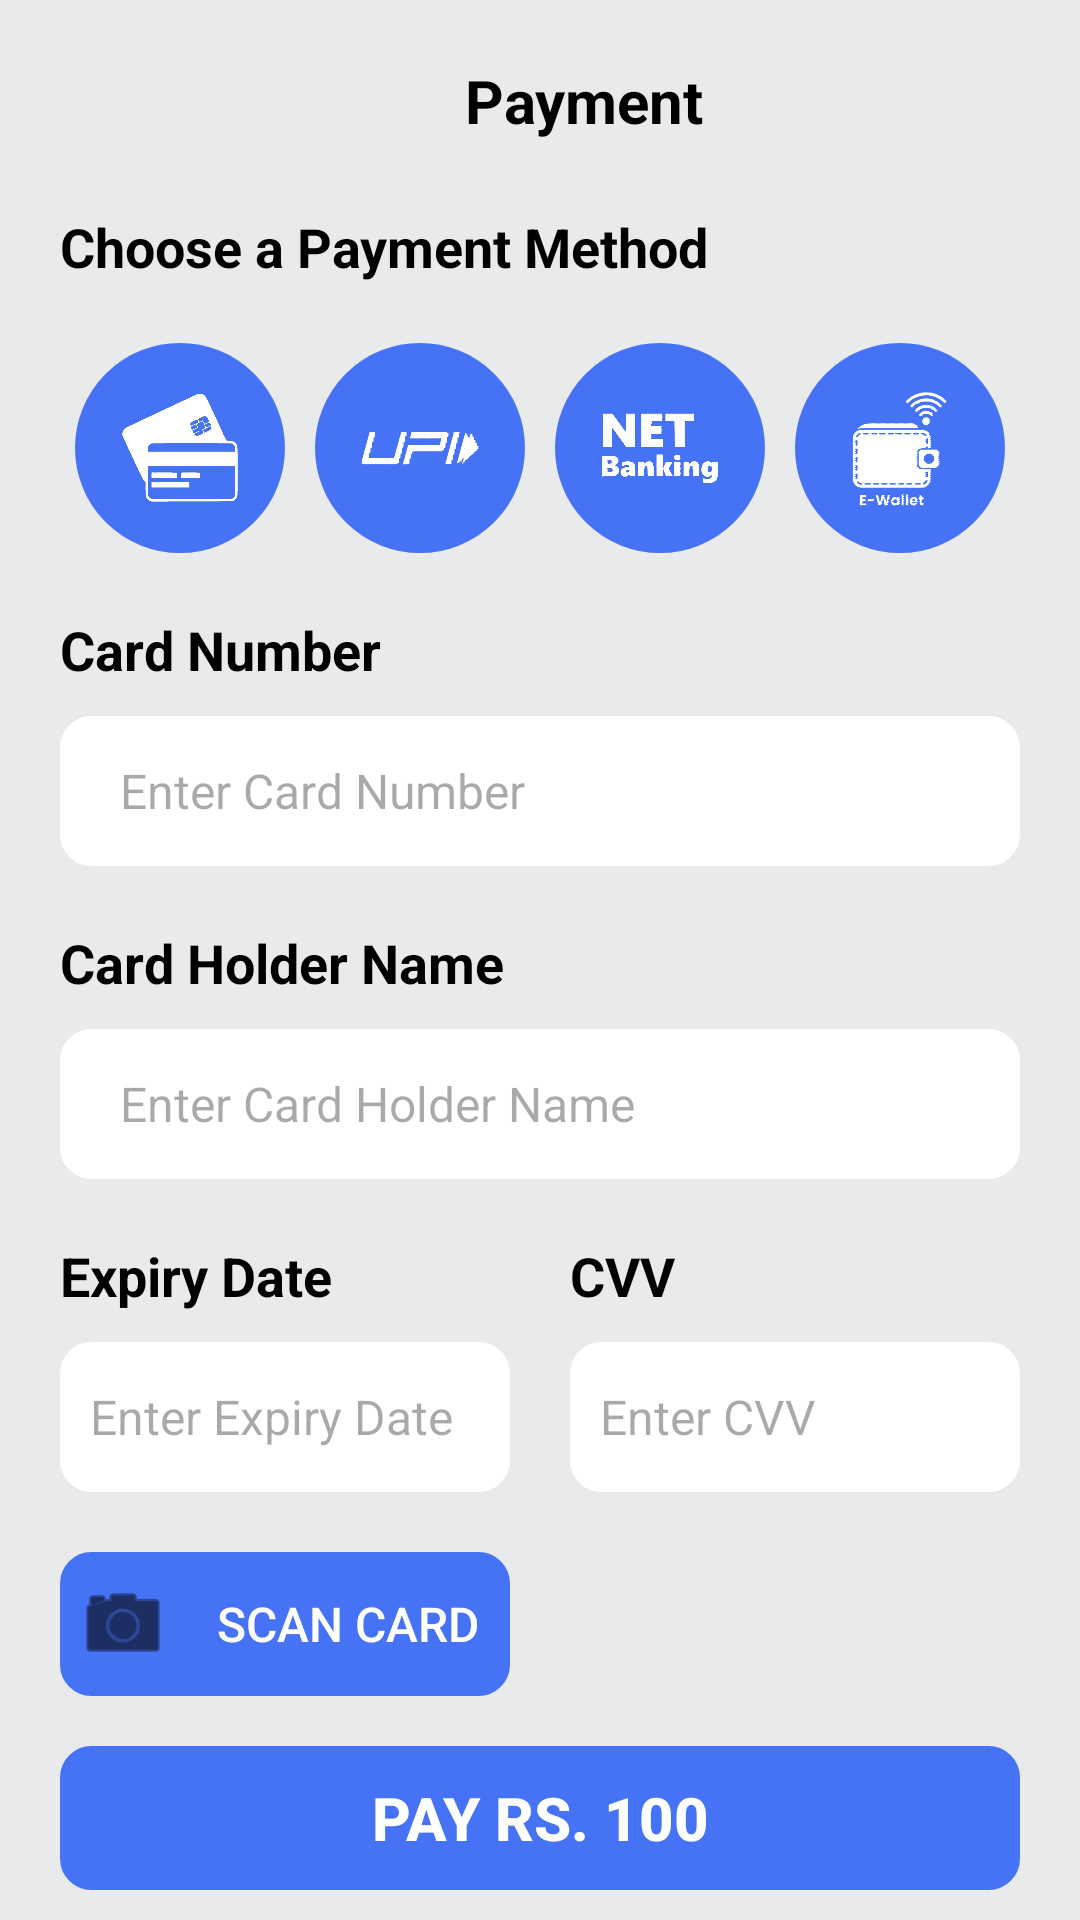

Android layout source for this screen:
<!-- AndroidManifest.xml: application theme Theme.HealthEasy -->
<!-- res/layout/activity_payment_card.xml -->
<?xml version="1.0" encoding="utf-8"?>
<LinearLayout
    xmlns:android="http://schemas.android.com/apk/res/android"
    xmlns:app="http://schemas.android.com/apk/res-auto"
    android:orientation="vertical"
    android:layout_width="match_parent"
    android:layout_height="match_parent"
    android:paddingHorizontal="20dp"
    android:paddingTop="20dp"
    android:paddingBottom="10dp"
    android:background="@color/lighterWhiteColor">

    <LinearLayout
        android:layout_width="match_parent"
        android:layout_height="wrap_content"
        android:orientation="horizontal">

        <ImageView
            android:id="@+id/backBtn"
            android:layout_width="30dp"
            android:layout_height="30dp"
            android:src="@drawable/ic_menu_back"
            app:tint="@color/blackColor"
            android:rotation="90"
            android:clickable="true"
            android:contentDescription="Back Icon"
            android:layout_gravity="start"/>

        
        <View
            android:layout_width="0dp"
            android:layout_height="0dp"
            android:layout_weight="1" />


        <TextView
            android:layout_width="wrap_content"
            android:layout_height="wrap_content"
            android:text="Payment"
            android:textStyle="bold"
            android:textSize="20sp"
            android:textColor="@color/blackColor"/>

        
        <View
            android:layout_width="0dp"
            android:layout_height="0dp"
            android:layout_weight="1" />

    </LinearLayout>


    <TextView
        android:layout_width="match_parent"
        android:layout_height="wrap_content"
        android:layout_marginTop="20dp"
        android:text="Choose a Payment Method"
        android:textSize="18sp"
        android:textColor="@color/blackColor"
        android:textStyle="bold"
        />

    <LinearLayout
        android:layout_width="match_parent"
        android:layout_height="wrap_content"
        android:orientation="horizontal"
        android:layout_marginTop="20dp"
        android:gravity="center_horizontal">

        <ImageView
            android:id="@+id/cardPaymentMethod"
            android:layout_width="70dp"
            android:layout_height="70dp"
            android:layout_marginEnd="10dp"
            android:src="@drawable/payment_card_logo"
            app:tint="@color/whiteColor"
            android:background="@drawable/circle_shape"
            android:backgroundTint="@color/blueColor"
            android:contentDescription="Card Payment Method Icon"
            android:clickable="true"/>

        <ImageView
            android:id="@+id/UPIPaymentMethod"
            android:layout_width="70dp"
            android:layout_height="70dp"
            android:layout_marginEnd="10dp"
            android:src="@drawable/payemt_upi_logo"
            app:tint="@color/whiteColor"
            android:background="@drawable/circle_shape"
            android:backgroundTint="@color/blueColor"
            android:contentDescription="UPI Payment Method Icon"
            android:clickable="true"/>

        <ImageView
            android:id="@+id/netBankingPaymentMethod"
            android:layout_width="70dp"
            android:layout_height="70dp"
            android:layout_marginEnd="10dp"
            android:src="@drawable/payemt_net_banking_logo"
            app:tint="@color/whiteColor"
            android:background="@drawable/circle_shape"
            android:backgroundTint="@color/blueColor"
            android:contentDescription="Net Banking Payment Method Icon"
            android:clickable="true"/>

        <ImageView
            android:id="@+id/eWalletPaymentMethod"
            android:layout_width="70dp"
            android:layout_height="70dp"
            android:src="@drawable/payemt_e_wallet_logo"
            app:tint="@color/whiteColor"
            android:background="@drawable/circle_shape"
            android:backgroundTint="@color/blueColor"
            android:contentDescription="E - Wallet Payment Method Icon"
            android:clickable="true"/>

    </LinearLayout>

    <TextView
        android:layout_width="match_parent"
        android:layout_height="wrap_content"
        android:layout_marginTop="20dp"
        android:text="Card Number"
        android:textSize="18sp"
        android:textColor="@color/blackColor"
        android:textStyle="bold"
        />

    <EditText
        android:id="@+id/cardNumberInput"
        android:layout_width="match_parent"
        android:layout_height="50dp"
        android:layout_marginTop="10dp"
        android:paddingVertical="5dp"
        android:paddingHorizontal="20dp"
        android:inputType="number"
        android:textSize="16sp"
        android:textColor="@color/blackColor"
        android:hint="Enter Card Number"
        android:maxLength="16"
        android:background="@drawable/rectangle_shape"
        android:backgroundTint="@color/whiteColor"
        />

    <TextView
        android:layout_width="match_parent"
        android:layout_height="wrap_content"
        android:layout_marginTop="20dp"
        android:text="Card Holder Name"
        android:textSize="18sp"
        android:textColor="@color/blackColor"
        android:textStyle="bold"
        />

    <EditText
        android:id="@+id/cardHolderNameInput"
        android:layout_width="match_parent"
        android:layout_height="50dp"
        android:layout_marginTop="10dp"
        android:paddingVertical="5dp"
        android:paddingHorizontal="20dp"
        android:inputType="textPersonName"
        android:textSize="16sp"
        android:textColor="@color/blackColor"
        android:hint="Enter Card Holder Name"
        android:background="@drawable/rectangle_shape"
        android:backgroundTint="@color/whiteColor"
        />

    <LinearLayout
        android:layout_width="match_parent"
        android:layout_height="wrap_content"
        android:orientation="horizontal"
        android:layout_marginTop="20dp"
        android:gravity="center_horizontal">

        <LinearLayout
            android:layout_width="wrap_content"
            android:layout_height="wrap_content"
            android:orientation="vertical"
            android:layout_marginEnd="20dp">

            <TextView
                android:layout_width="wrap_content"
                android:layout_height="wrap_content"
                android:text="Expiry Date"
                android:textSize="18sp"
                android:textColor="@color/blackColor"
                android:textStyle="bold"
                />

            <EditText
                android:id="@+id/cardExpiryDateInput"
                android:layout_width="150dp"
                android:layout_height="50dp"
                android:layout_marginTop="10dp"
                android:paddingVertical="5dp"
                android:paddingHorizontal="10dp"
                android:inputType="date"
                android:textSize="16sp"
                android:textColor="@color/blackColor"
                android:hint="Enter Expiry Date"
                android:maxLength="5"
                android:background="@drawable/rectangle_shape"
                android:backgroundTint="@color/whiteColor"
                />
        </LinearLayout>

        <LinearLayout
            android:layout_width="wrap_content"
            android:layout_height="wrap_content"
            android:orientation="vertical">

            <TextView
                android:layout_width="match_parent"
                android:layout_height="wrap_content"
                android:text="CVV"
                android:textSize="18sp"
                android:textColor="@color/blackColor"
                android:textStyle="bold"
                />

            <EditText
                android:id="@+id/cardCVVInput"
                android:layout_width="150dp"
                android:layout_height="50dp"
                android:layout_marginTop="10dp"
                android:paddingVertical="5dp"
                android:paddingHorizontal="10dp"
                android:inputType="numberPassword"
                android:maxLength="3"
                android:textSize="16sp"
                android:textColor="@color/blackColor"
                android:hint="Enter CVV"
                android:background="@drawable/rectangle_shape"
                android:backgroundTint="@color/whiteColor"
                />
        </LinearLayout>

    </LinearLayout>

    <Button
        android:id="@+id/scanCardBtn"
        android:layout_width="150dp"
        android:layout_height="wrap_content"
        android:layout_marginTop="20dp"
        android:text="Scan Card"
        android:textSize="16sp"
        android:textColor="@color/whiteColor"
        android:background="@drawable/rectangle_shape"
        app:backgroundTint="@color/blueColor"
        app:drawableStartCompat="@android:drawable/ic_menu_camera"
        app:drawableTint="@color/blackColor"
        android:drawablePadding="10dp"
        android:clickable="true"
        android:gravity="center"/>

    
    <View
        android:layout_width="match_parent"
        android:layout_height="0dp"
        android:layout_weight="1" />

    
    <Button
        android:id="@+id/paymentBtn"
        android:layout_width="match_parent"
        android:layout_height="wrap_content"
        android:layout_marginTop="10dp"
        android:text="Pay Rs. 100"
        android:textSize="20sp"
        android:textStyle="bold"
        android:textColor="@color/whiteColor"
        android:background="@drawable/rectangle_shape"
        app:backgroundTint="@color/blueColor"
        android:clickable="true"
        android:gravity="center"/>
</LinearLayout>
<!-- resources referenced by this layout -->
<resources>
  <color name="blackColor">#FF000000</color>
  <color name="blueColor">#4673f5</color>
  <color name="lighterWhiteColor">#e9eaec</color>
  <color name="whiteColor">#FFFFFFFF</color>
  <!-- drawable circle_shape (drawable) -->
  <?xml version="1.0" encoding="utf-8"?>
  <shape
      xmlns:android="http://schemas.android.com/apk/res/android"
      android:shape="oval">
  
      <stroke
          android:width="1dp"
          android:color="@color/whiteColor"
          />
  
      <padding
          android:top="15dp"
          android:bottom="15dp"
          android:left="15dp"
          android:right="15dp"
          />
  </shape>
  <!-- drawable payemt_e_wallet_logo: png bitmap (drawable, 28399 bytes) -->
  <!-- drawable payemt_net_banking_logo: png bitmap (drawable, 97596 bytes) -->
  <!-- drawable payemt_upi_logo: png bitmap (drawable, 16349 bytes) -->
  <!-- drawable payment_card_logo: png bitmap (drawable, 47086 bytes) -->
  <!-- drawable rectangle_shape (drawable) -->
  <?xml version="1.0" encoding="utf-8"?>
  <shape
      xmlns:android="http://schemas.android.com/apk/res/android"
      android:shape="rectangle">
  
      <corners
          android:radius="10dp"
      />
  
      <stroke
          android:width="1dp"
          android:color="@color/whiteColor"
      />
  
      <padding
          android:top="2dp"
          android:bottom="2dp"
          android:left="5dp"
          android:right="5dp"
      />
  </shape>
  <style name="Theme.HealthEasy" parent="Base.Theme.HealthEasy" />
  <style name="Base.Theme.HealthEasy" parent="Theme.Material3.DayNight.NoActionBar">
          
          
      </style>
</resources>
